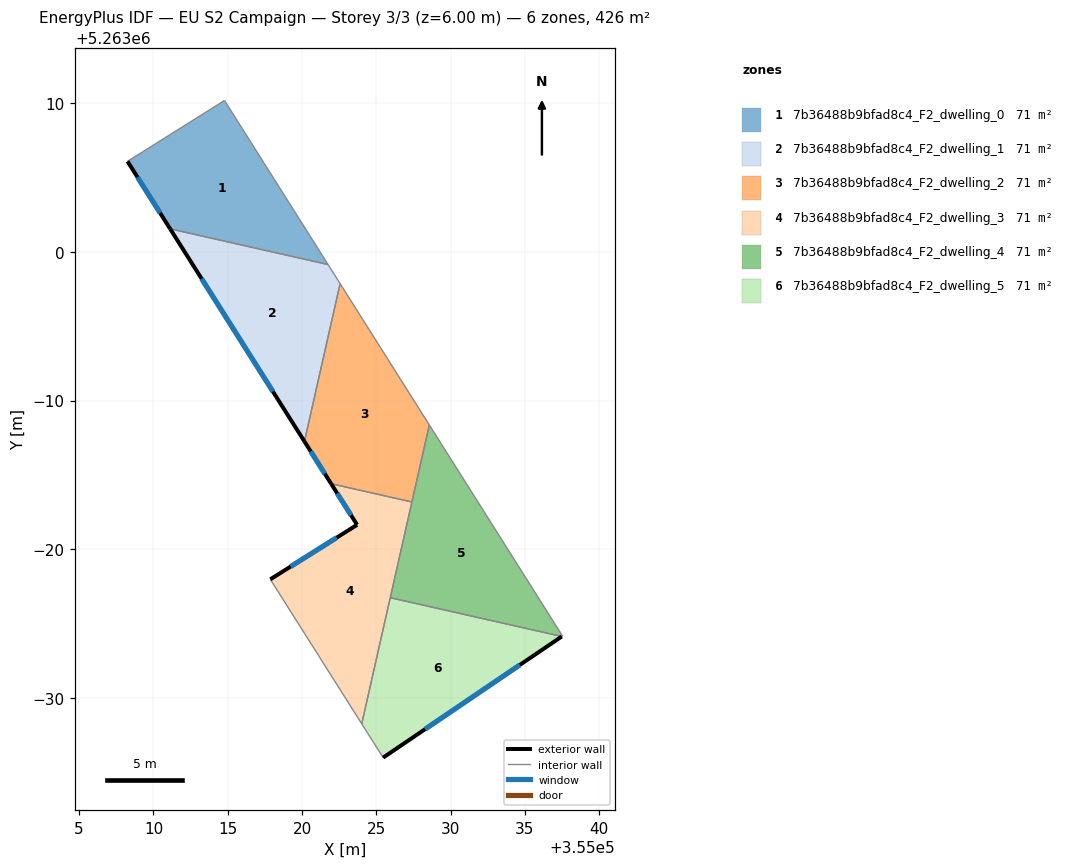
=== STOREY PLAN SPEC (per zone: floor XY polygon, exterior-wall plan segments, windows/doors) ===
zone 1: 7b36488b9bfad8c4_F2_dwelling_0  (71.0 m²)
  floor: (355014.78, 5263010.20) (355021.75, 5262999.15) (355011.12, 5263001.56) (355008.25, 5263006.10)
  exterior wall: (355008.25, 5263006.10) – (355011.12, 5263001.56)  [5.4 m]
    window: (355008.93, 5263005.03) – (355010.45, 5263002.62)  [4.5 m²]
  interior walls: 3
zone 2: 7b36488b9bfad8c4_F2_dwelling_1  (71.0 m²)
  floor: (355021.75, 5262999.15) (355022.56, 5262997.87) (355020.16, 5262987.25) (355011.12, 5263001.56)
  exterior wall: (355011.12, 5263001.56) – (355020.16, 5262987.25)  [16.9 m]
    window: (355013.24, 5262998.20) – (355018.04, 5262990.61)  [14.3 m²]
  interior walls: 3
zone 3: 7b36488b9bfad8c4_F2_dwelling_2  (71.1 m²)
  floor: (355022.56, 5262997.87) (355028.56, 5262988.36) (355027.39, 5262983.18) (355021.96, 5262984.41) (355020.16, 5262987.25)
  exterior wall: (355020.16, 5262987.25) – (355021.96, 5262984.41)  [3.4 m]
    window: (355020.58, 5262986.58) – (355021.53, 5262985.07)  [2.8 m²]
  interior walls: 4
zone 4: 7b36488b9bfad8c4_F2_dwelling_3  (71.0 m²)
  floor: (355027.39, 5262983.18) (355024.01, 5262968.25) (355017.86, 5262977.97) (355023.70, 5262981.64) (355021.96, 5262984.41)
  exterior wall: (355023.70, 5262981.64) – (355017.86, 5262977.97)  [6.9 m]
    window: (355022.33, 5262980.78) – (355019.23, 5262978.83)  [5.8 m²]
  exterior wall: (355021.96, 5262984.41) – (355023.70, 5262981.64)  [3.3 m]
    window: (355022.37, 5262983.76) – (355023.29, 5262982.29)  [2.8 m²]
  interior walls: 4
zone 5: 7b36488b9bfad8c4_F2_dwelling_4  (71.0 m²)
  floor: (355028.56, 5262988.36) (355037.53, 5262974.16) (355037.48, 5262974.13) (355025.93, 5262976.74)
  interior walls: 5
zone 6: 7b36488b9bfad8c4_F2_dwelling_5  (71.0 m²)
  floor: (355037.48, 5262974.13) (355025.45, 5262965.97) (355024.01, 5262968.25) (355025.93, 5262976.74)
  exterior wall: (355025.45, 5262965.97) – (355037.48, 5262974.13)  [14.5 m]
    window: (355028.28, 5262967.89) – (355034.65, 5262972.21)  [12.3 m²]
  interior walls: 3

=== DERIVED (storey summary) ===
Building: EU S2 Campaign
Storey: 3 of 3  (floor level z = 6.00 m)
Storey gross floor area: 426.1 m²
Zones on this storey: 6
  - 7b36488b9bfad8c4_F2_dwelling_0: floor 71.0 m²; exterior wall 5.4 m (16.1 m²); 1 window(s) 4.5 m²; WWR 28.1%
  - 7b36488b9bfad8c4_F2_dwelling_1: floor 71.0 m²; exterior wall 16.9 m (50.8 m²); 1 window(s) 14.3 m²; WWR 28.1%
  - 7b36488b9bfad8c4_F2_dwelling_2: floor 71.1 m²; exterior wall 3.4 m (10.1 m²); 1 window(s) 2.8 m²; WWR 28.1%
  - 7b36488b9bfad8c4_F2_dwelling_3: floor 71.0 m²; exterior wall 10.2 m (30.5 m²); 2 window(s) 8.6 m²; WWR 28.1%
  - 7b36488b9bfad8c4_F2_dwelling_4: floor 71.0 m²
  - 7b36488b9bfad8c4_F2_dwelling_5: floor 71.0 m²; exterior wall 14.5 m (43.6 m²); 1 window(s) 12.3 m²; WWR 28.1%
Zone adjacency (shared interzone walls):
  - 7b36488b9bfad8c4_F2_dwelling_0 ↔ 7b36488b9bfad8c4_F2_dwelling_1
  - 7b36488b9bfad8c4_F2_dwelling_1 ↔ 7b36488b9bfad8c4_F2_dwelling_2
  - 7b36488b9bfad8c4_F2_dwelling_2 ↔ 7b36488b9bfad8c4_F2_dwelling_3
  - 7b36488b9bfad8c4_F2_dwelling_2 ↔ 7b36488b9bfad8c4_F2_dwelling_4
  - 7b36488b9bfad8c4_F2_dwelling_3 ↔ 7b36488b9bfad8c4_F2_dwelling_4
  - 7b36488b9bfad8c4_F2_dwelling_3 ↔ 7b36488b9bfad8c4_F2_dwelling_5
  - 7b36488b9bfad8c4_F2_dwelling_4 ↔ 7b36488b9bfad8c4_F2_dwelling_5